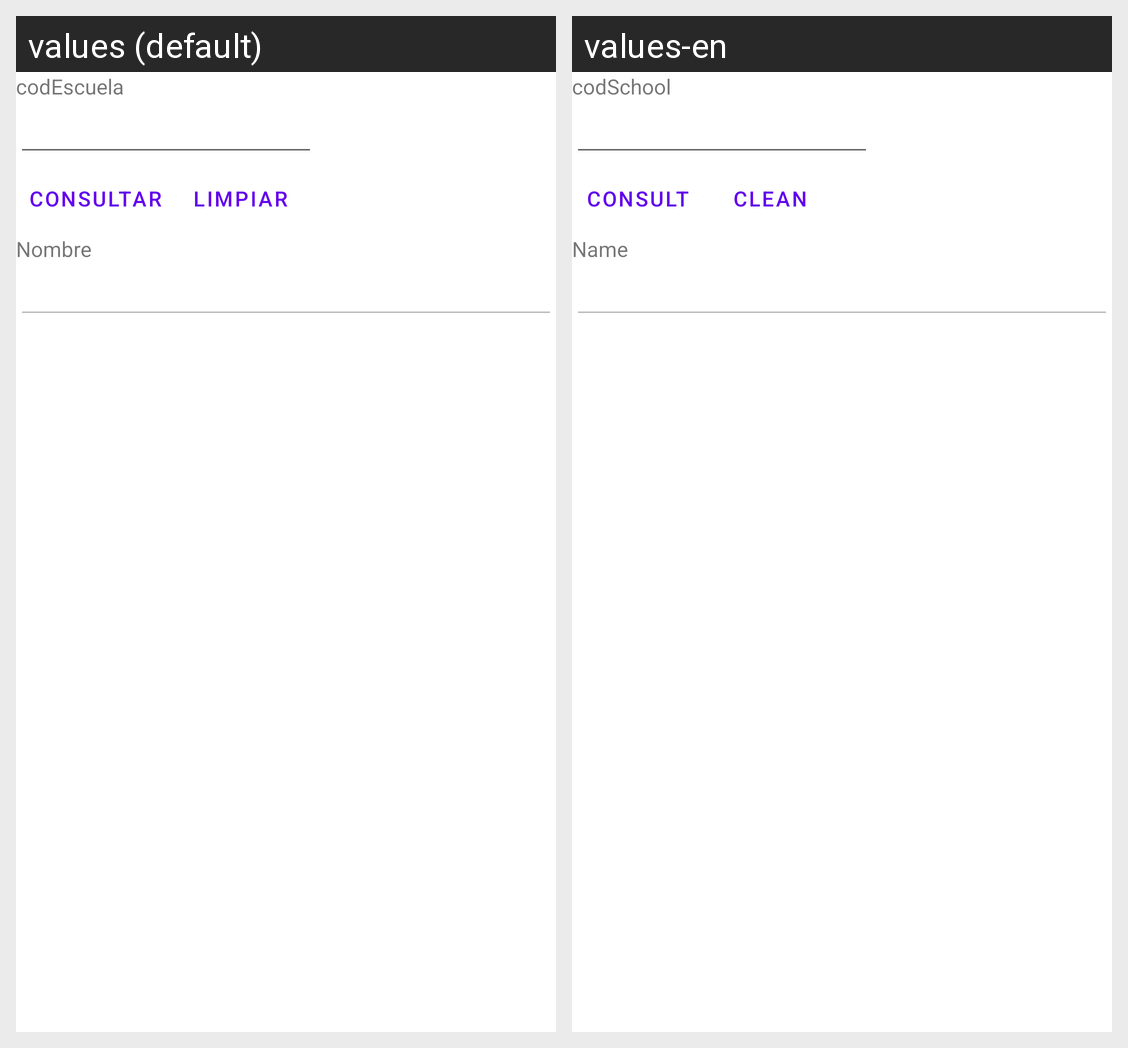

Locale-by-locale string values for the Android screen shown in this grid:
Android screen res/layout/activity_escuela_consultar.xml rendered under 2 locales, left to right: values (default), values-en. Device: Nexus 5 (rendered at 1080×1920; each locale shown at half size, 540×960, under a caption strip naming it); theme Theme.ControlDeProcesosAdministrativos.
Strings drawn on this screen, with the default value and each locale's value (text and hints the layout hard-codes, and strings that could not be matched under every locale, appear in the picture but are not listed):

codEscuela
  values: codEscuela
  values-en: codSchool

consultar
  values: Consultar
  values-en: Consult

limpiar
  values: Limpiar
  values-en: Clean

nombre
  values: Nombre
  values-en: Name
